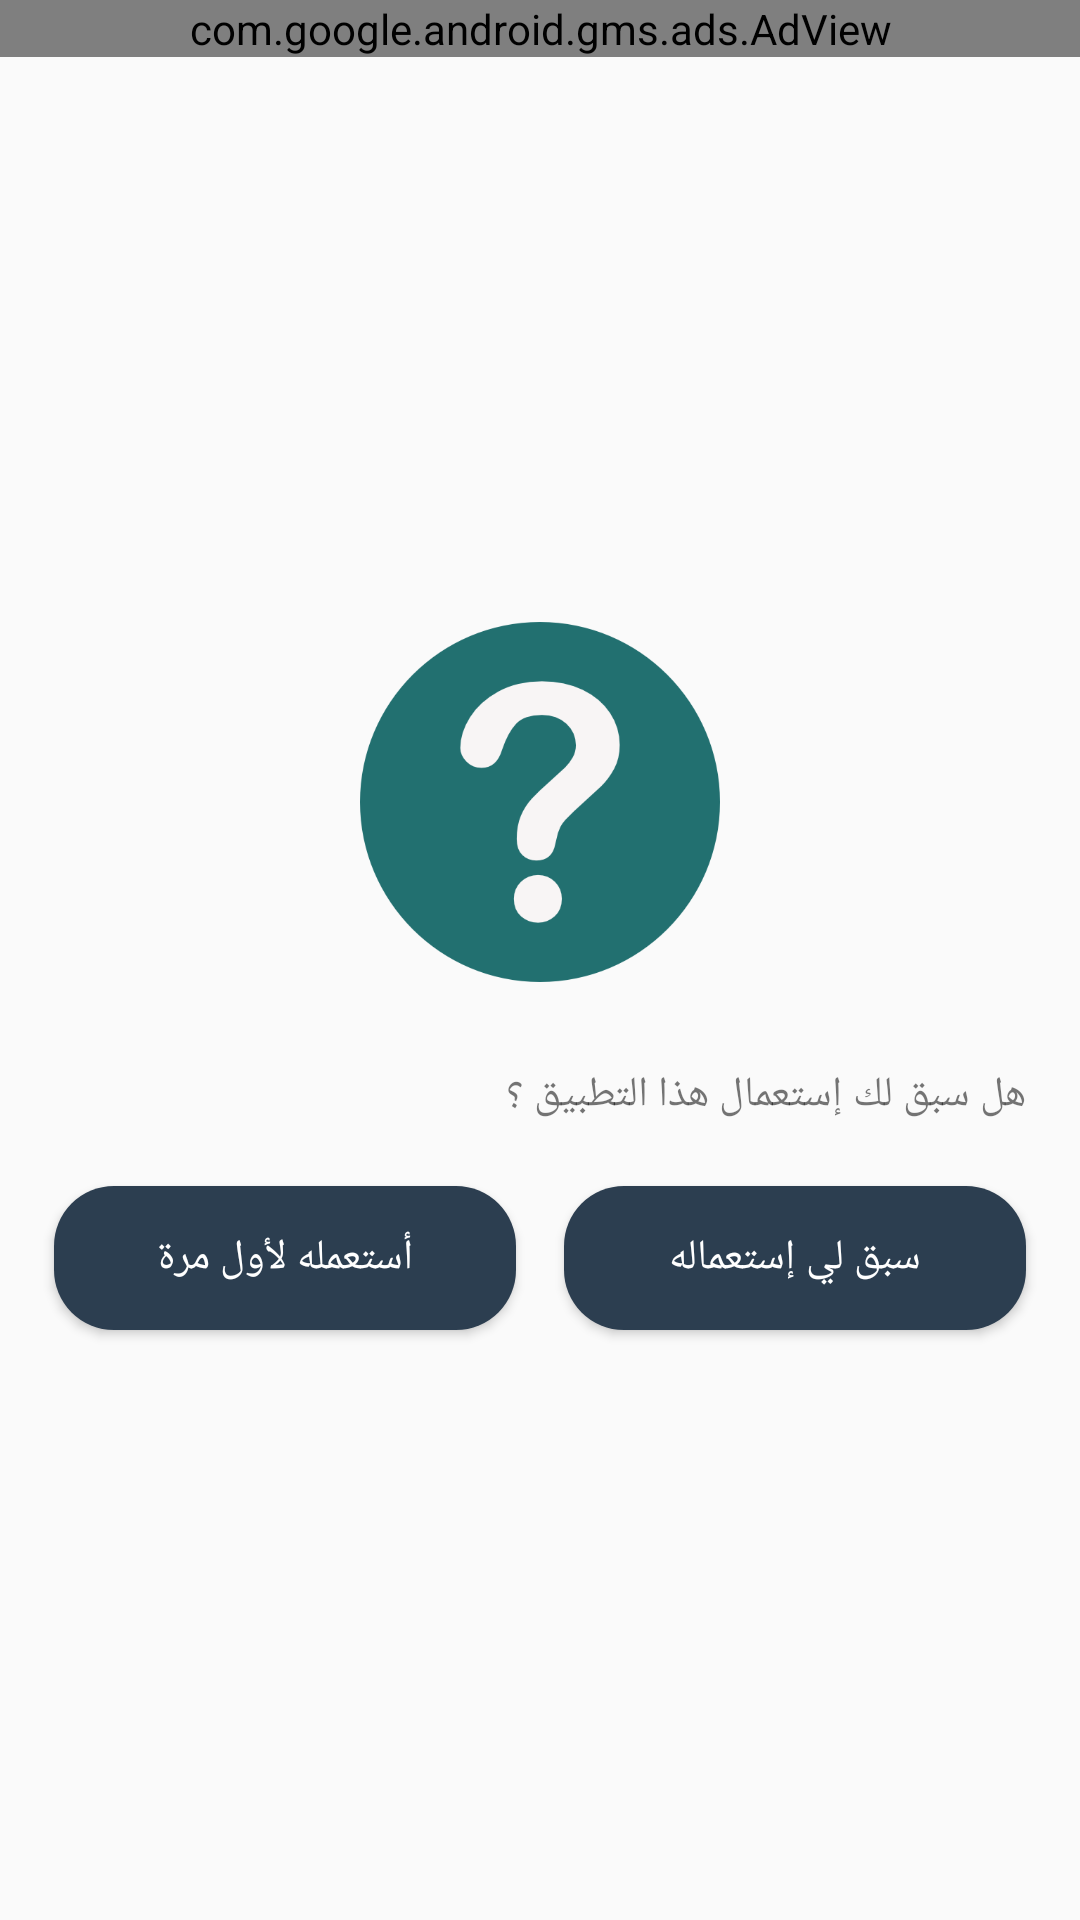

Here is an Android app screen rendered from its layout file. Give the layout XML and the strings, colors and styles it references.
<!-- AndroidManifest.xml: application theme AppTheme.NoActionBar -->
<!-- res/layout/activity_app_used.xml -->
<?xml version="1.0" encoding="utf-8"?>
<LinearLayout xmlns:android="http://schemas.android.com/apk/res/android"
    xmlns:app="http://schemas.android.com/apk/res-auto"
    xmlns:tools="http://schemas.android.com/tools"
    android:layout_width="match_parent"
    android:layout_height="match_parent"
    android:layout_gravity="center_vertical"
    android:gravity="center"
    android:orientation="vertical"
    tools:context=".AppUsedActivity">
    <com.google.android.gms.ads.AdView
        android:id="@+id/ad_view"
        android:layout_width="match_parent"
        android:layout_height="wrap_content"
        android:layout_gravity="top"
        app:adSize="BANNER"
        app:adUnitId="@string/banner_ad_unit_id" />
    <LinearLayout
        android:layout_width="match_parent"
        android:layout_height="match_parent"
        android:orientation="vertical"
        android:gravity="center_vertical"
        android:layout_gravity="center_vertical"
        android:padding="10dp"
        >
        <ImageView
            android:layout_width="120dp"
            android:layout_height="120dp"
            android:layout_gravity="center_vertical|center"
            android:scaleType="fitXY"
            android:layout_marginBottom="20dp"
            android:src="@drawable/question" />
        <TextView
            android:layout_width="match_parent"
            android:layout_height="wrap_content"
            android:layout_margin="8dp"
            android:text="هل سبق لك إستعمال هذا التطبيق ؟"/>
        <LinearLayout
            android:layout_width="match_parent"
            android:layout_height="wrap_content"
            android:layout_marginTop="5dp"
            android:orientation="horizontal"
            android:weightSum="2"
            android:gravity="center">
            <LinearLayout
                android:layout_width="match_parent"
                android:layout_height="match_parent"
                android:layout_weight="1">
                <Button
                    style="@style/Widget.AppCompat.Button.Colored"
                    android:layout_width="match_parent"
                    android:layout_height="wrap_content"
                    android:layout_gravity="center"
                    android:id="@+id/btn1"
                    android:background="@drawable/button_bg"
                    android:layout_margin="8dp"
                    android:text="أستعمله لأول مرة" />
            </LinearLayout>
            <LinearLayout
                android:layout_width="match_parent"
                android:layout_height="match_parent"
                android:layout_weight="1">
                <Button
                    style="@style/Widget.AppCompat.Button.Colored"
                    android:layout_width="match_parent"
                    android:layout_height="wrap_content"
                    android:layout_gravity="center"
                    android:id="@+id/btn2"
                    android:background="@drawable/button_bg"
                    android:layout_margin="8dp"
                    android:text="سبق لي إستعماله" />
            </LinearLayout>
        </LinearLayout>
    </LinearLayout>
</LinearLayout>
<!-- resources referenced by this layout -->
<resources>
  <!-- drawable button_bg (drawable) -->
  <?xml version="1.0" encoding="utf-8"?>
  <shape xmlns:android="http://schemas.android.com/apk/res/android"
      android:shape="rectangle">
  
      <corners android:radius="20dp"/> // if you want clear round shape then make radius size is half of your  button`s height.
      <solid android:color="@color/accent_700"/> // Button Colour
      <padding
          android:bottom="2dp"
          android:left="10dp"
          android:right="10dp"
          android:top="2dp"/>
  
  </shape>
  <!-- drawable question: png bitmap (drawable, 19721 bytes) -->
  <string name="banner_ad_unit_id">ca-app-pub-5227911034604828/4318271777</string>
  <style name="AppTheme.NoActionBar">
          <item name="windowActionBar">false</item>
          <item name="windowNoTitle">true</item>
      </style>
  <color name="accent_700">#2c3e50</color>
</resources>
